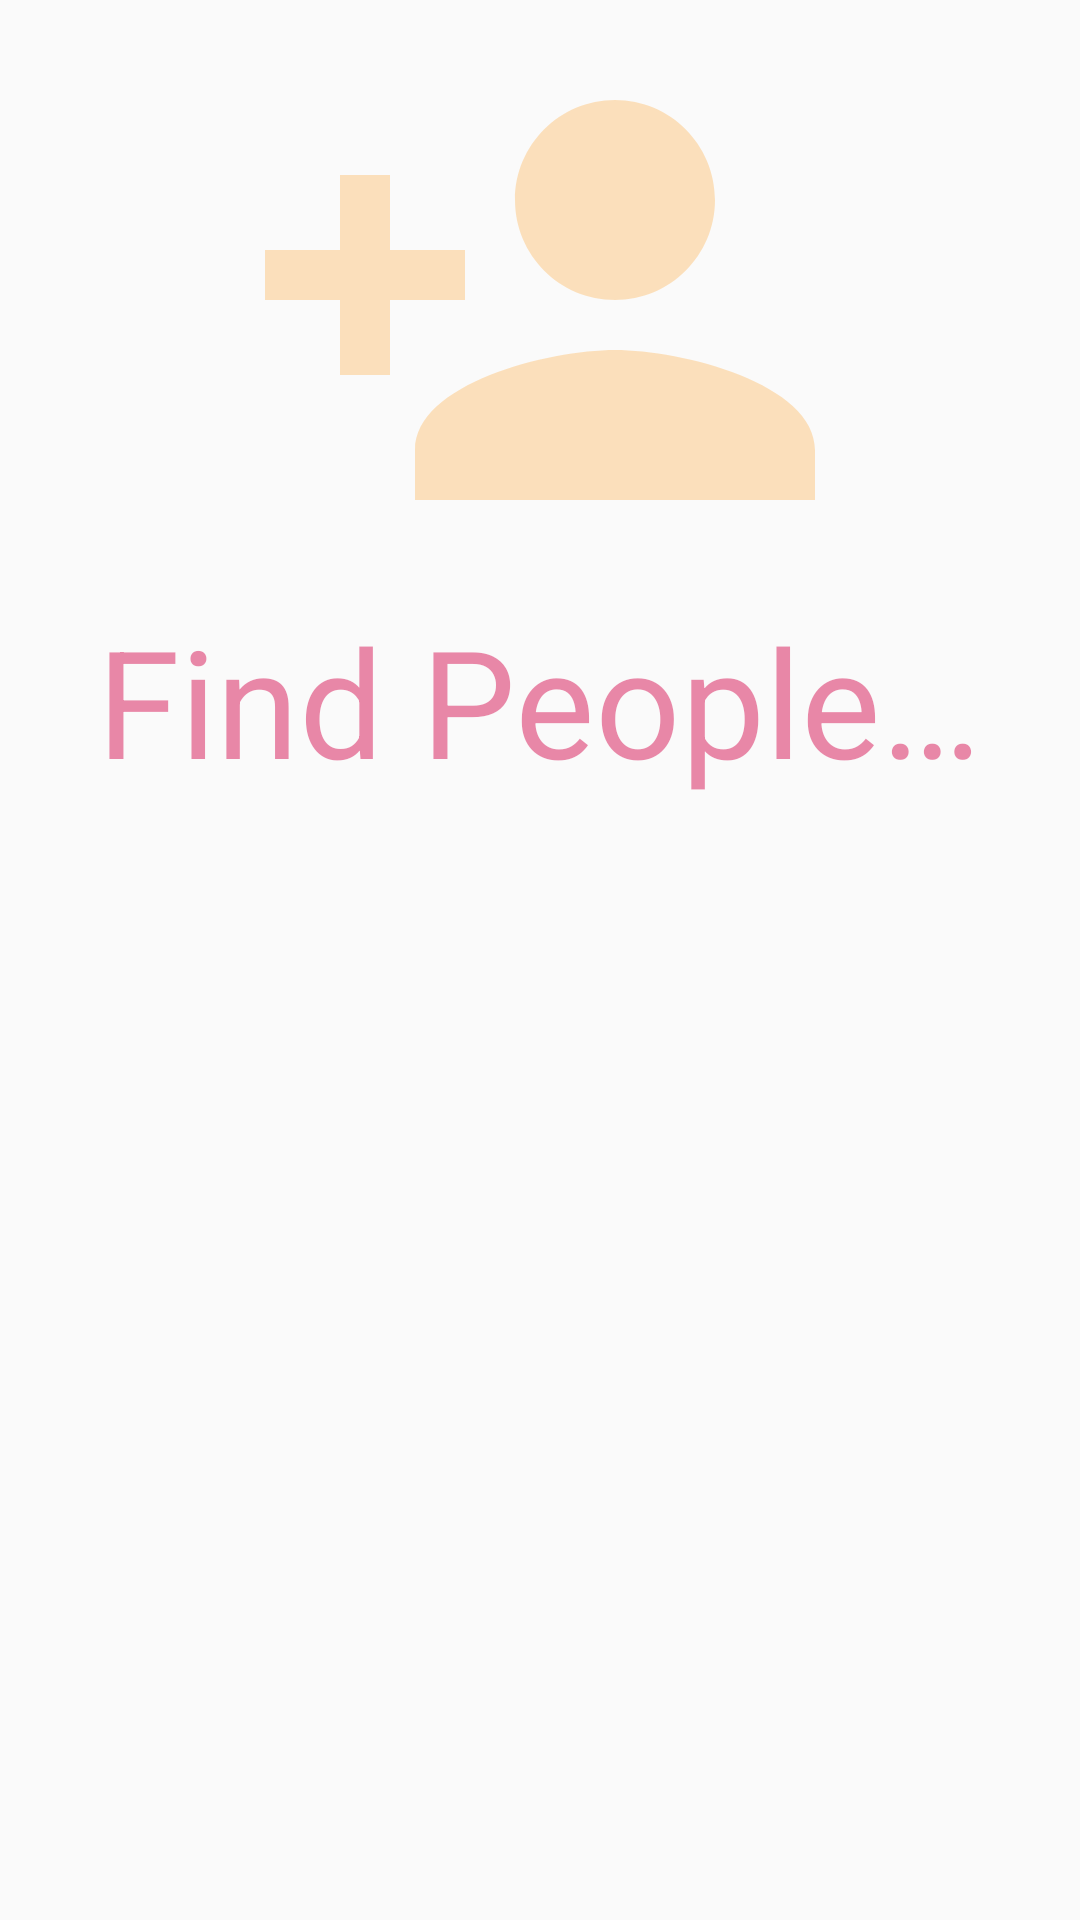

Produce the Android XML layout that renders to this screen, including the resource entries it uses.
<!-- AndroidManifest.xml: application theme AppTheme -->
<!-- res/layout/search_fragment.xml -->
<?xml version="1.0" encoding="utf-8"?>
<LinearLayout
    xmlns:android="http://schemas.android.com/apk/res/android"
    xmlns:tools="http://schemas.android.com/tools"
    android:layout_width="match_parent"
    android:layout_height="match_parent"
    android:orientation="vertical"
    tools:context="com.pip.talk.pip.pc.piptalk.home.MainActivityFragment"
    android:layout_marginTop="32dp"
    android:layout_marginBottom="32dp"
    >


   <ImageView
       android:layout_width="200dp"
       android:layout_height="200dp"
       android:src="@drawable/ic_person_add_70dp"
       android:layout_gravity="center_horizontal|center_vertical"
       android:contentDescription="@string/face"/>

   <TextView
       android:id="@+id/findPeople"
       android:layout_width="wrap_content"
       android:layout_height="wrap_content"
       android:text="@string/findPpl"
       android:textSize="50sp"
       android:layout_gravity="center_horizontal|center_vertical"
       android:textColor="@color/colorAccent"
       android:alpha=".5"
       />

    
        
        
        
        
        
        
        
        

</LinearLayout>
<!-- resources referenced by this layout -->
<resources>
  <color name="colorAccent">#d71454</color>
  <!-- drawable ic_person_add_70dp (drawable) -->
  <vector android:alpha="0.25" android:height="70dp"
      android:viewportHeight="24.0" android:viewportWidth="24.0"
      android:width="70dp" xmlns:android="http://schemas.android.com/apk/res/android">
      <path android:fillColor="#FF9100" android:pathData="M15,12c2.21,0 4,-1.79 4,-4s-1.79,-4 -4,-4 -4,1.79 -4,4 1.79,4 4,4zM6,10L6,7L4,7v3L1,10v2h3v3h2v-3h3v-2L6,10zM15,14c-2.67,0 -8,1.34 -8,4v2h16v-2c0,-2.66 -5.33,-4 -8,-4z"/>
  </vector>
  <string name="face">smiley face</string>
  <string name="findPpl">Find People…</string>
  <style name="AppTheme" parent="Theme.AppCompat.Light">
          
          <item name="colorPrimary">@color/colorPrimary</item>
          <item name="colorPrimaryDark">@color/colorPrimaryDark</item>
          <item name="colorAccent">@color/White</item>
      </style>
  <color name="colorPrimary">#fa3259</color>
  <color name="colorPrimaryDark">#fa3259</color>
  <color name="White">#ffffff</color>
</resources>
